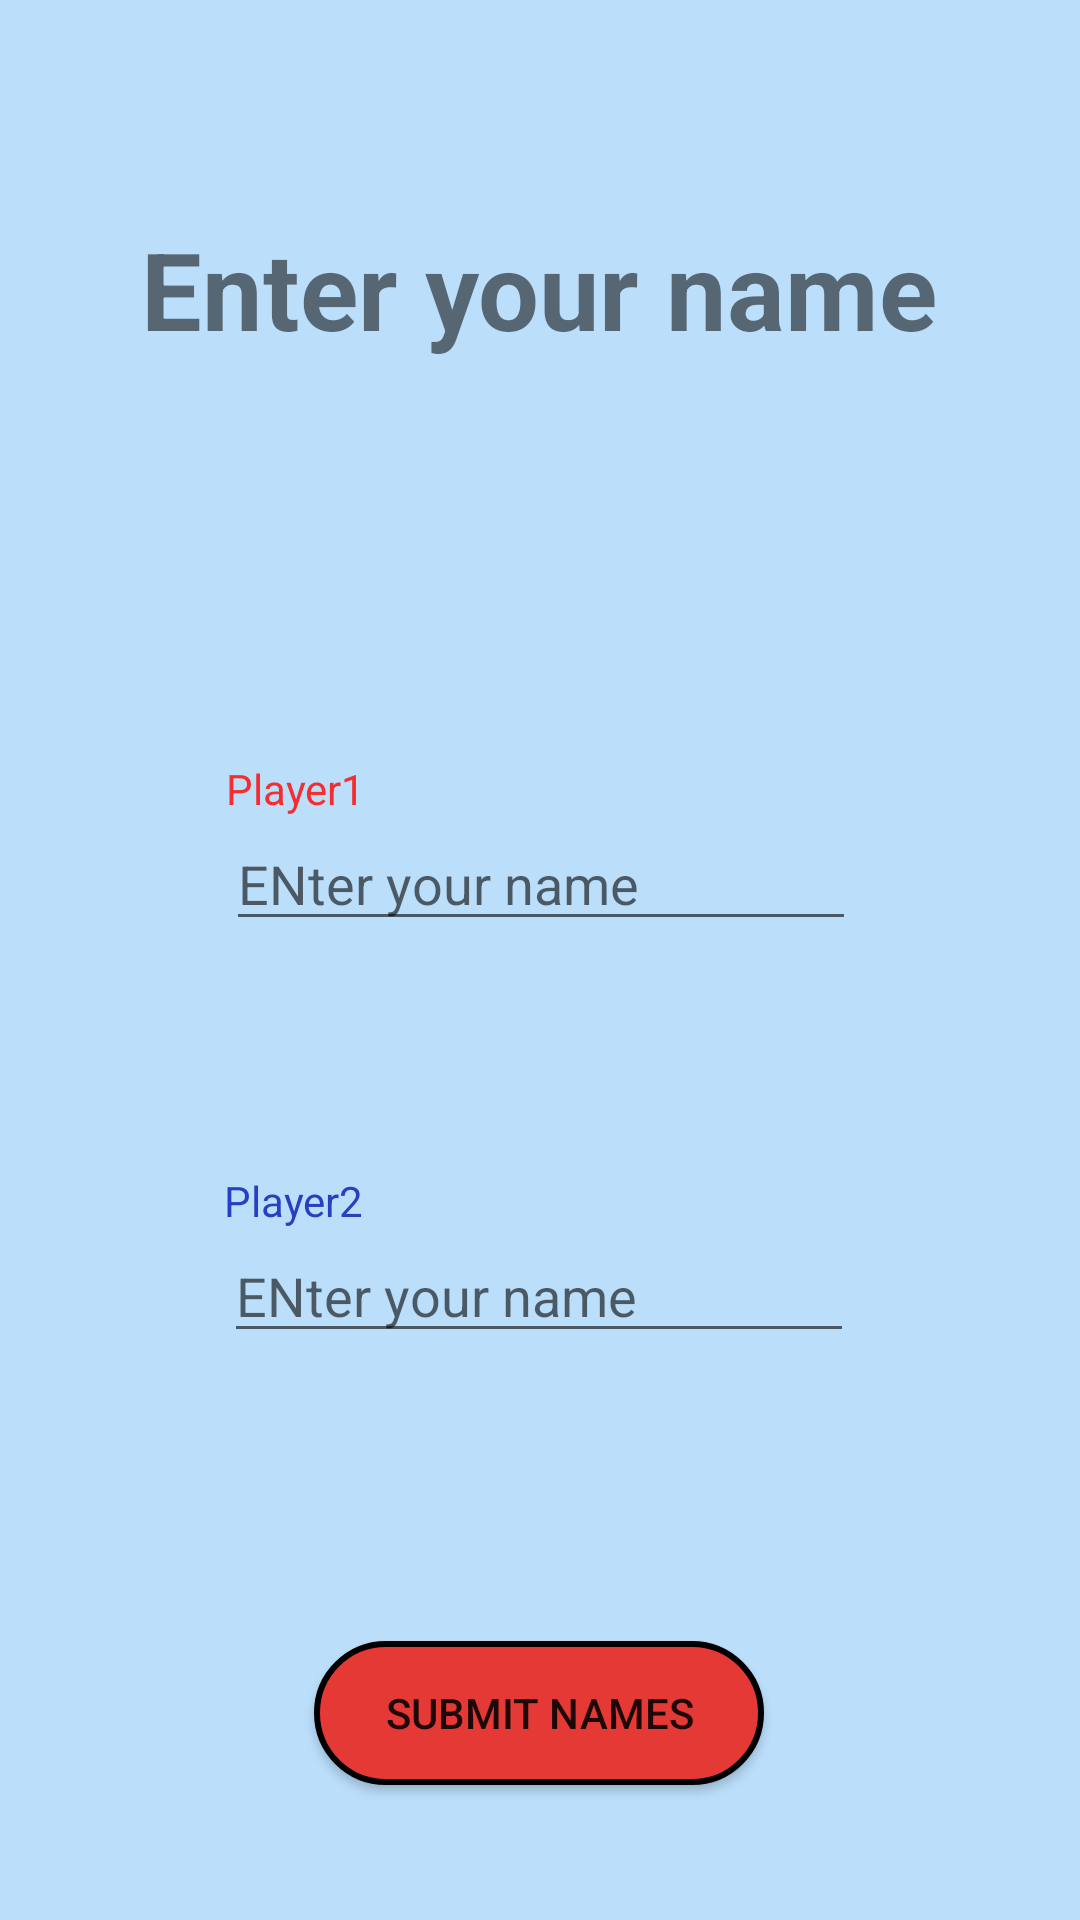

The Android layout XML behind this screen, and the referenced resources:
<!-- AndroidManifest.xml: application theme Theme.XO_lab1 -->
<!-- res/layout/activity_player_setup.xml -->
<?xml version="1.0" encoding="utf-8"?>
<androidx.constraintlayout.widget.ConstraintLayout xmlns:android="http://schemas.android.com/apk/res/android"
    xmlns:app="http://schemas.android.com/apk/res-auto"
    xmlns:tools="http://schemas.android.com/tools"
    android:layout_width="match_parent"
    android:layout_height="match_parent"
    android:background="#bbdefb"
    tools:context=".playerSetup">


    <TextView
        android:id="@+id/textView"
        android:layout_width="wrap_content"
        android:layout_height="wrap_content"
        android:layout_marginTop="72dp"
        android:text="@string/playerSetupTitle"
        android:textSize="36sp"
        android:textStyle="bold"
        app:layout_constraintEnd_toEndOf="parent"
        app:layout_constraintHorizontal_bias="0.498"
        app:layout_constraintStart_toStartOf="parent"
        app:layout_constraintTop_toTopOf="parent" />

    <TextView
        android:id="@+id/textView3"
        android:layout_width="wrap_content"
        android:layout_height="wrap_content"
        android:text="@string/label1"
        android:textColor="#F42E2E"
        app:layout_constraintBottom_toTopOf="@+id/editTextTextPersonName"
        app:layout_constraintStart_toStartOf="@+id/editTextTextPersonName" />

    <TextView
        android:id="@+id/textView4"
        android:layout_width="wrap_content"
        android:layout_height="wrap_content"
        android:text="@string/label2"
        android:textColor="#273FC1"
        app:layout_constraintBottom_toTopOf="@+id/editTextTextPersonName2"
        app:layout_constraintStart_toStartOf="@+id/editTextTextPersonName2" />

    <EditText
        android:id="@+id/editTextTextPersonName"
        android:layout_width="wrap_content"
        android:layout_height="wrap_content"
        android:layout_marginTop="152dp"
        android:ems="10"
        android:inputType="textPersonName"
        android:hint="@string/NameHint"
        app:layout_constraintEnd_toEndOf="parent"
        app:layout_constraintHorizontal_bias="0.502"
        app:layout_constraintStart_toStartOf="parent"
        app:layout_constraintTop_toBottomOf="@+id/textView" />

    <EditText
        android:id="@+id/editTextTextPersonName2"
        android:layout_width="wrap_content"
        android:layout_height="wrap_content"
        android:layout_marginTop="96dp"
        android:ems="10"
        android:inputType="textPersonName"
        android:hint="@string/NameHint"
        app:layout_constraintEnd_toEndOf="parent"
        app:layout_constraintHorizontal_bias="0.497"
        app:layout_constraintStart_toStartOf="parent"
        app:layout_constraintTop_toBottomOf="@+id/editTextTextPersonName" />

    <Button
        android:id="@+id/button"
        android:layout_width="150dp"
        android:layout_height="wrap_content"
        android:layout_marginTop="96dp"
        android:text="@string/submitButton"
        android:background="@drawable/red_button"
        app:layout_constraintEnd_toEndOf="parent"
        app:layout_constraintHorizontal_bias="0.498"
        app:layout_constraintStart_toStartOf="parent"
        android:onClick="submitButtonClick"
        app:layout_constraintTop_toBottomOf="@+id/editTextTextPersonName2" />
</androidx.constraintlayout.widget.ConstraintLayout>
<!-- resources referenced by this layout -->
<resources>
  <!-- drawable red_button (drawable) -->
  <?xml version="1.0" encoding="utf-8"?>
  <selector xmlns:android="http://schemas.android.com/apk/res/android">
      <item>
          <shape android:shape="rectangle">
              <solid android:color="#e53935"/>
              <corners android:radius="100dp"/>
              <stroke android:color="@color/black" android:width="2dp"/>
          </shape>
      </item>
  </selector>
  <string name="NameHint">ENter your name</string>
  <string name="label1">Player1</string>
  <string name="label2">Player2</string>
  <string name="playerSetupTitle">Enter your name</string>
  <string name="submitButton">Submit Names</string>
  <style name="Theme.XO_lab1" parent="Theme.AppCompat.Light.NoActionBar">
          
          <item name="colorPrimary">@color/purple_500</item>
          <item name="colorPrimaryVariant">@color/purple_700</item>
          <item name="colorOnPrimary">@color/white</item>
          
          <item name="colorSecondary">@color/teal_200</item>
          <item name="colorSecondaryVariant">@color/teal_700</item>
          <item name="colorOnSecondary">@color/black</item>
          
          <item name="android:statusBarColor" tools:targetApi="l">?attr/colorPrimaryVariant</item>
          
      </style>
  <!-- not gathered from this repository: default colours our renderer supplied (Android Studio template values) -->
  <color name="purple_500">#FF6200EE</color>
  <color name="purple_700">#FF3700B3</color>
  <color name="teal_200">#FF03DAC5</color>
  <color name="teal_700">#FF018786</color>
  <color name="black">#FF000000</color>
  <color name="white">#FFFFFFFF</color>
</resources>
